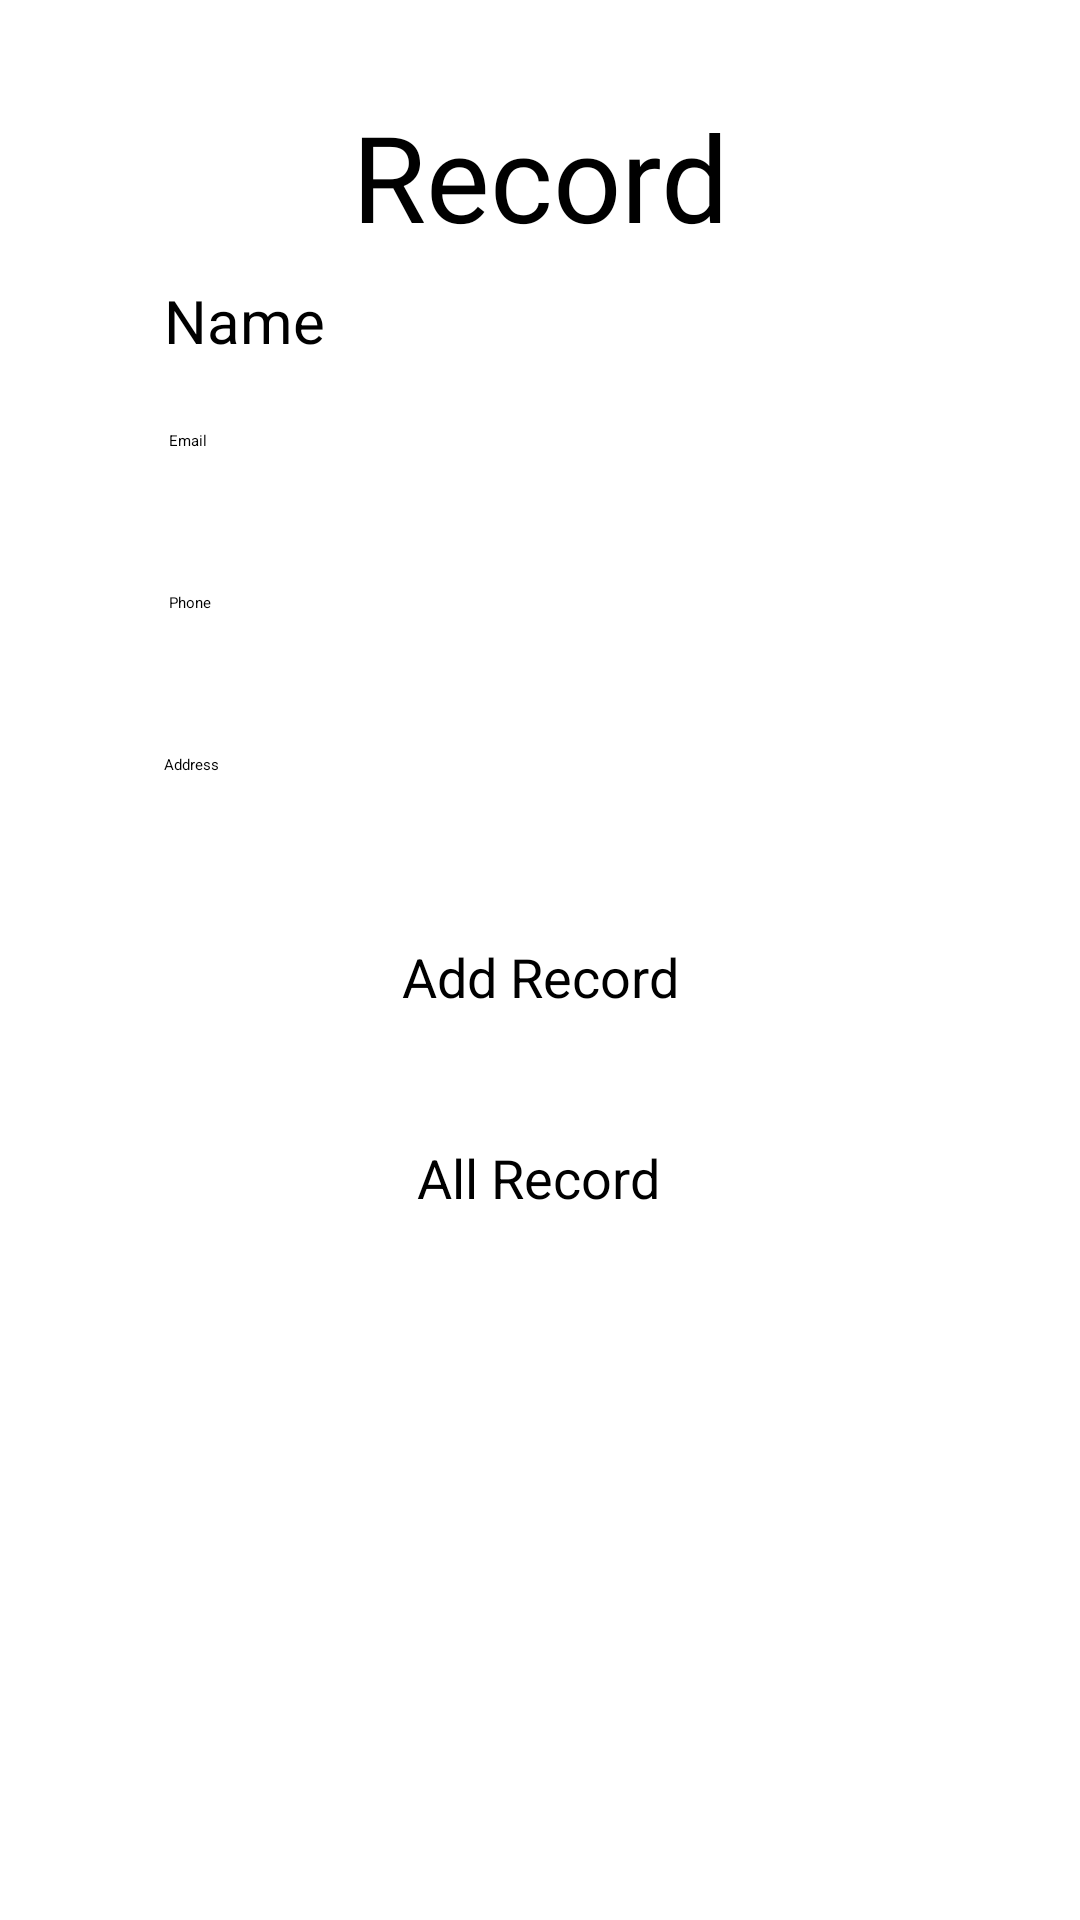

Here is an Android app screen rendered from its layout file. Give the layout XML and the strings, colors and styles it references.
<!-- AndroidManifest.xml: application theme Theme.LatihanSQLite -->
<!-- res/layout/activity_main.xml -->
<?xml version="1.0" encoding="utf-8"?>
<androidx.constraintlayout.widget.ConstraintLayout xmlns:android="http://schemas.android.com/apk/res/android"
    xmlns:app="http://schemas.android.com/apk/res-auto"
    xmlns:tools="http://schemas.android.com/tools"
    android:layout_width="match_parent"
    android:layout_height="match_parent"
    tools:context=".MainActivity">


    <TextView
        android:id="@+id/registernow"
        android:layout_width="wrap_content"
        android:layout_height="wrap_content"
        android:layout_marginTop="32dp"
        android:fontFamily="@font/berkshire_swash"
        android:text="Record"
        android:textAlignment="center"
        android:textColor="@color/black"
        android:textSize="40sp"
        app:layout_constraintEnd_toEndOf="parent"
        app:layout_constraintStart_toStartOf="parent"
        app:layout_constraintTop_toTopOf="parent" />

    <EditText
        android:id="@+id/namaku"
        android:layout_width="236dp"
        android:layout_height="46dp"
        android:layout_marginTop="8dp"
        android:ems="10"
        android:hint="Name"
        android:inputType="textPersonName"
        android:textColor="@color/black"
        android:textSize="20sp"
        app:layout_constraintEnd_toEndOf="parent"
        app:layout_constraintHorizontal_bias="0.44"
        app:layout_constraintStart_toStartOf="parent"
        app:layout_constraintTop_toBottomOf="@+id/registernow" />

    <EditText
        android:id="@+id/emailku"
        android:layout_width="234dp"
        android:layout_height="50dp"
        android:layout_marginTop="4dp"
        android:ems="10"
        android:fontFamily="sans-serif"
        android:hint="Email"
        android:inputType="textPersonName"
        android:textColor="@color/black"
        app:layout_constraintEnd_toEndOf="parent"
        app:layout_constraintHorizontal_bias="0.446"
        app:layout_constraintStart_toStartOf="parent"
        app:layout_constraintTop_toBottomOf="@+id/namaku" />

    <Button
        android:id="@+id/btnAdd"
        android:layout_width="354dp"
        android:layout_height="47dp"
        android:layout_marginTop="12dp"
        android:ems="10"
        android:text="Add Record"
        android:textAlignment="center"
        android:textColor="@color/black"
        android:textSize="18sp"
        app:layout_constraintEnd_toEndOf="parent"
        app:layout_constraintStart_toStartOf="parent"
        app:layout_constraintTop_toBottomOf="@+id/addressku" />

    <TextView
        android:id="@+id/allrecordku"
        android:layout_width="wrap_content"
        android:layout_height="wrap_content"
        android:layout_marginTop="20dp"
        android:text="All Record"
        android:textAlignment="center"
        android:textColor="@color/black"
        android:textSize="18sp"
        app:layout_constraintEnd_toEndOf="parent"
        app:layout_constraintHorizontal_bias="0.498"
        app:layout_constraintStart_toStartOf="parent"
        app:layout_constraintTop_toBottomOf="@+id/btnAdd" />

    <androidx.recyclerview.widget.RecyclerView
        android:id="@+id/recyclerviewku"
        android:layout_width="356dp"
        android:layout_height="272dp"
        android:layout_marginTop="8dp"
        android:visibility="invisible"
        app:layout_constraintEnd_toEndOf="parent"
        app:layout_constraintHorizontal_bias="0.472"
        app:layout_constraintStart_toStartOf="parent"
        app:layout_constraintTop_toBottomOf="@+id/allrecordku" />

    <TextView
        android:id="@+id/norecordku"
        android:layout_width="214dp"
        android:layout_height="34dp"
        android:layout_marginTop="16dp"
        android:text="No Records Available"
        android:textAlignment="center"
        android:textColor="@color/black"
        android:textSize="18sp"
        app:layout_constraintEnd_toEndOf="parent"
        app:layout_constraintHorizontal_bias="0.578"
        app:layout_constraintStart_toStartOf="parent"
        app:layout_constraintTop_toBottomOf="@+id/recyclerviewku" />

    <EditText
        android:id="@+id/phoneku"
        android:layout_width="234dp"
        android:layout_height="50dp"
        android:layout_marginTop="4dp"
        android:ems="10"
        android:fontFamily="sans-serif"
        android:hint="Phone"
        android:inputType="textPersonName"
        android:textColor="@color/black"
        app:layout_constraintEnd_toEndOf="parent"
        app:layout_constraintHorizontal_bias="0.446"
        app:layout_constraintStart_toStartOf="parent"
        app:layout_constraintTop_toBottomOf="@+id/emailku" />

    <EditText
        android:id="@+id/addressku"
        android:layout_width="234dp"
        android:layout_height="50dp"
        android:layout_marginTop="4dp"
        android:ems="10"
        android:fontFamily="sans-serif"
        android:hint="Address"
        android:inputType="textPersonName"
        android:textColor="@color/black"
        app:layout_constraintEnd_toEndOf="parent"
        app:layout_constraintHorizontal_bias="0.435"
        app:layout_constraintStart_toStartOf="parent"
        app:layout_constraintTop_toBottomOf="@+id/phoneku" />


</androidx.constraintlayout.widget.ConstraintLayout>
<!-- resources referenced by this layout -->
<resources>
  <color name="black">#FF000000</color>
</resources>
